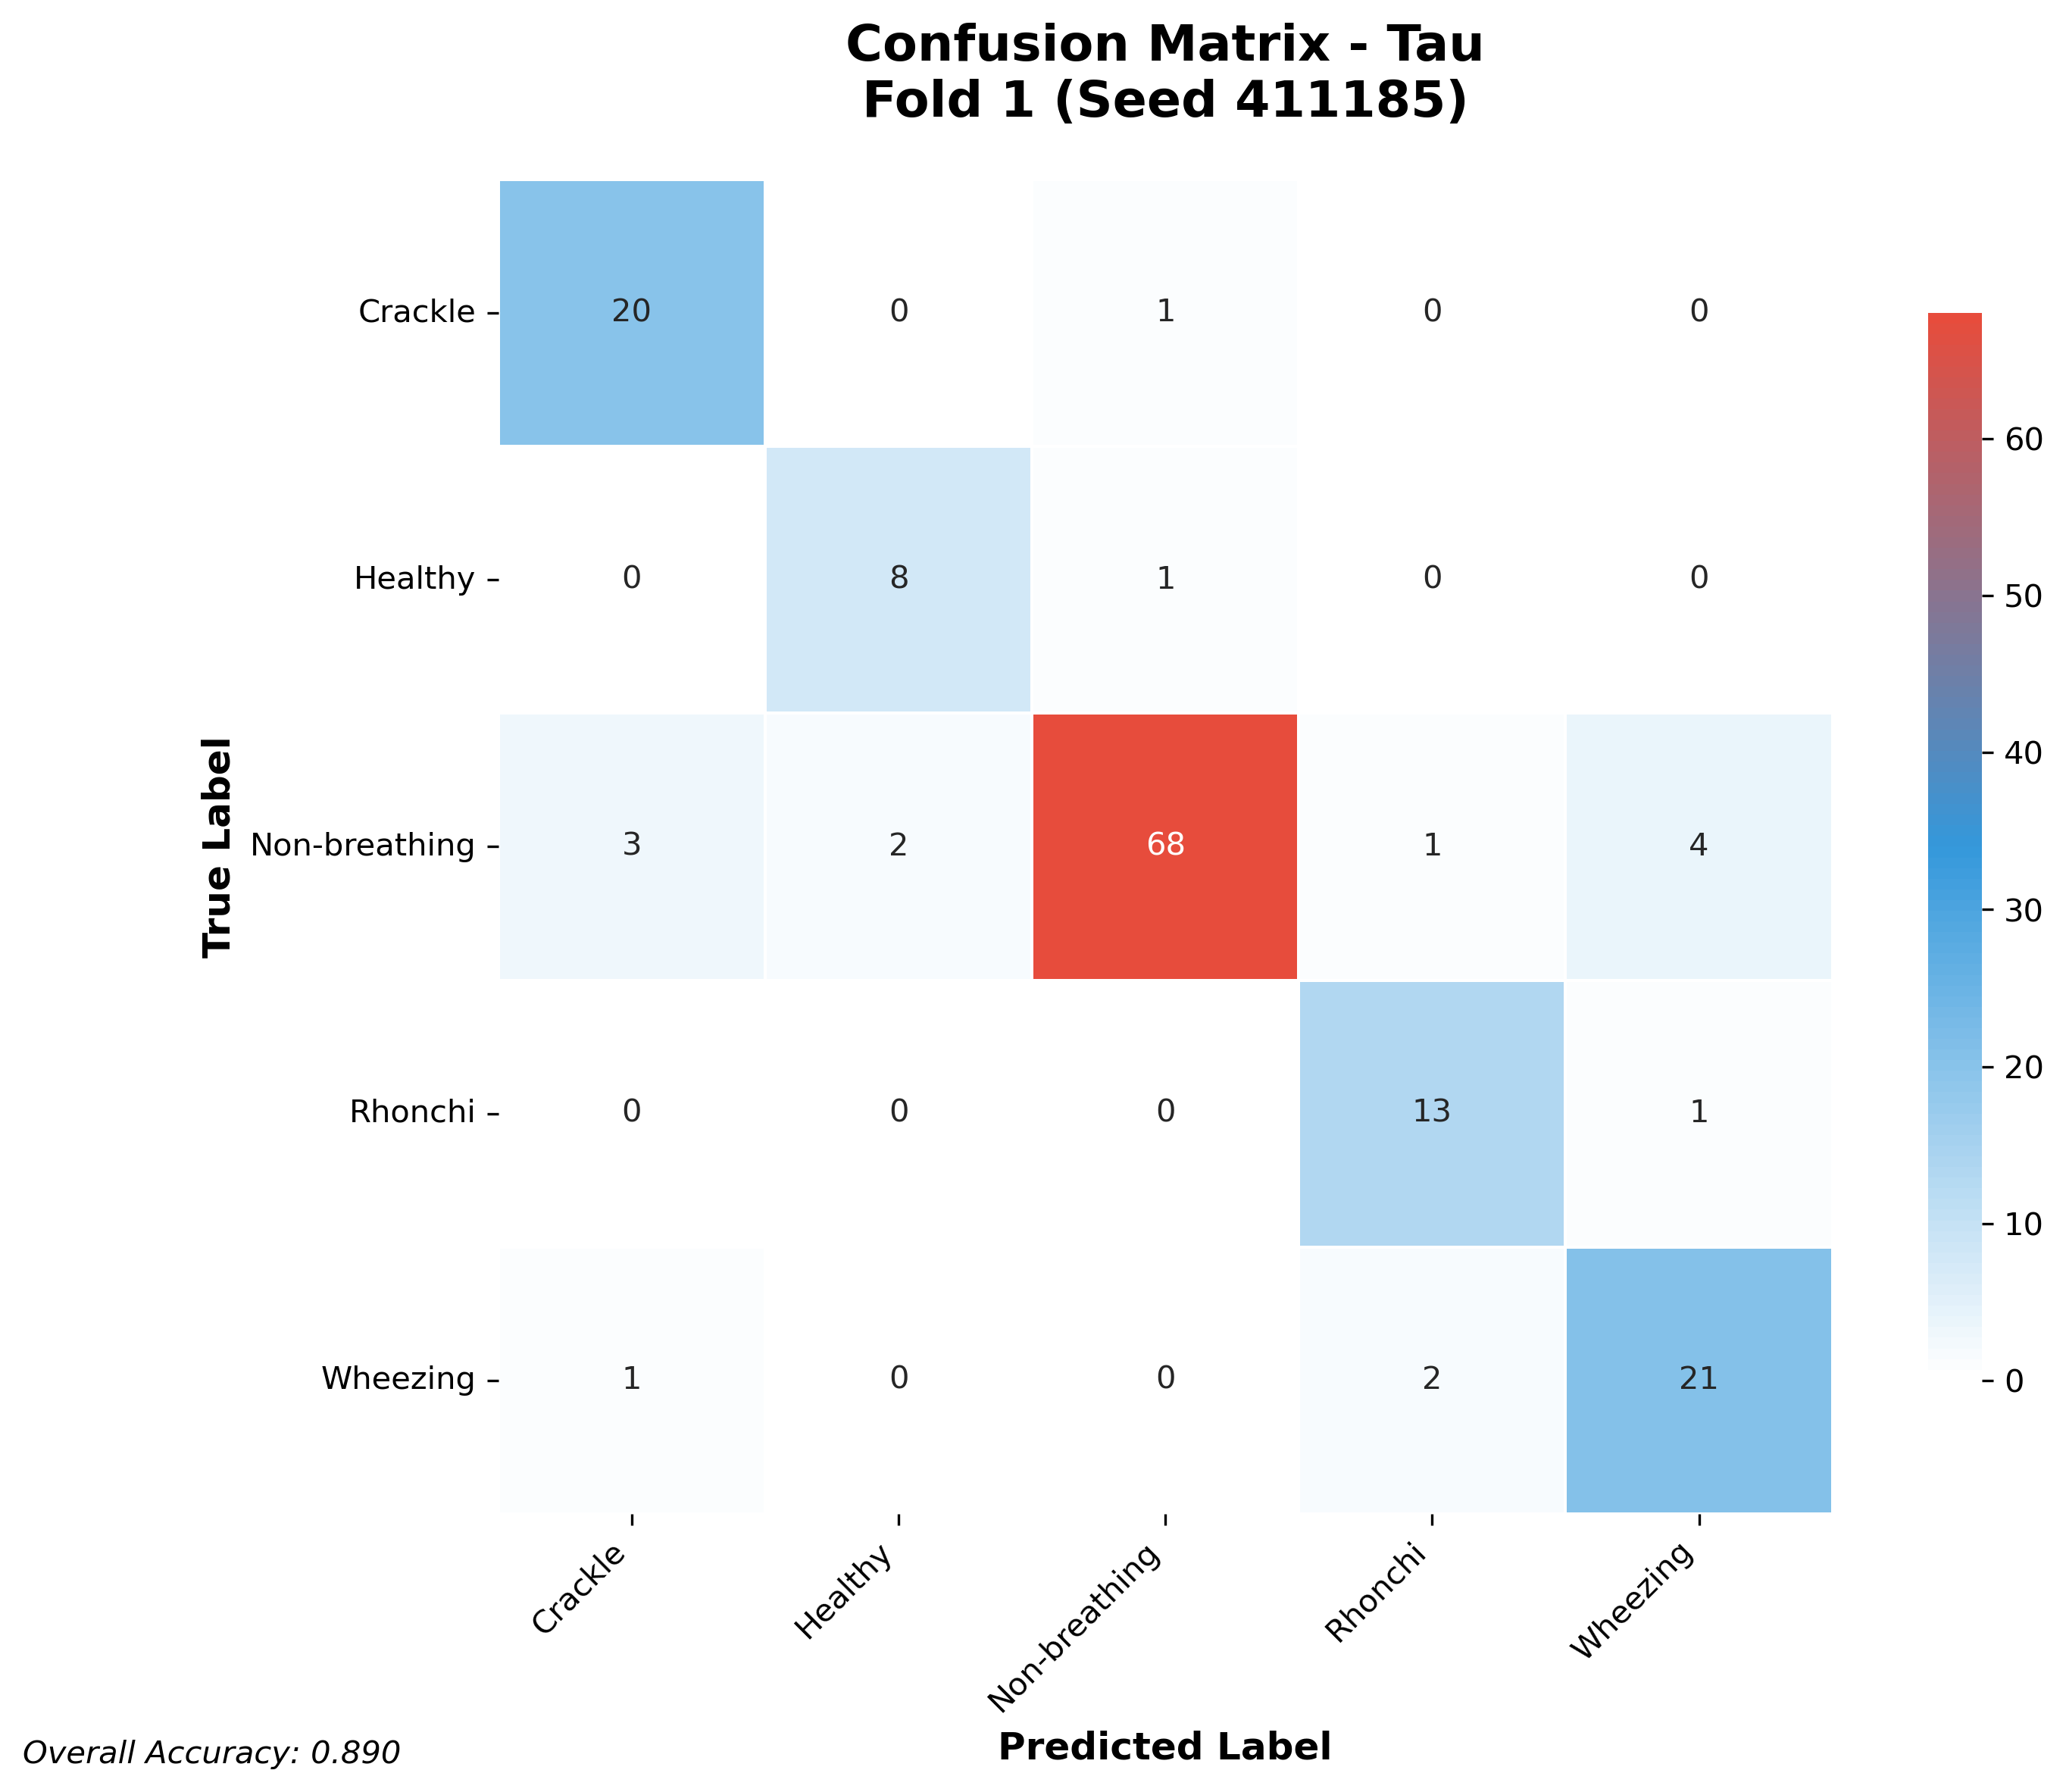

The file beside this chart, header and first rows:
20, 0, 1, 0, 0
0, 8, 1, 0, 0
3, 2, 68, 1, 4
0, 0, 0, 13, 1
1, 0, 0, 2, 21
